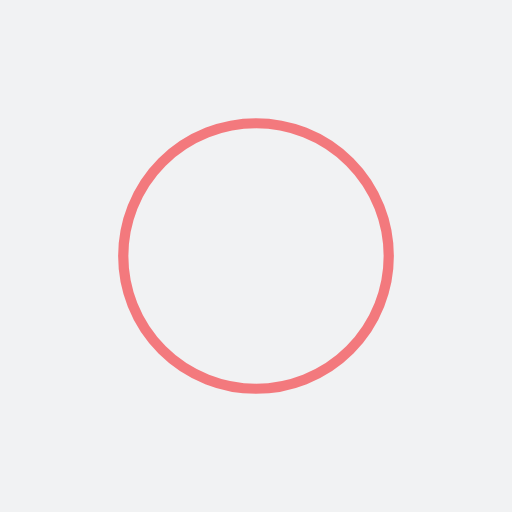
t = 0.00 s
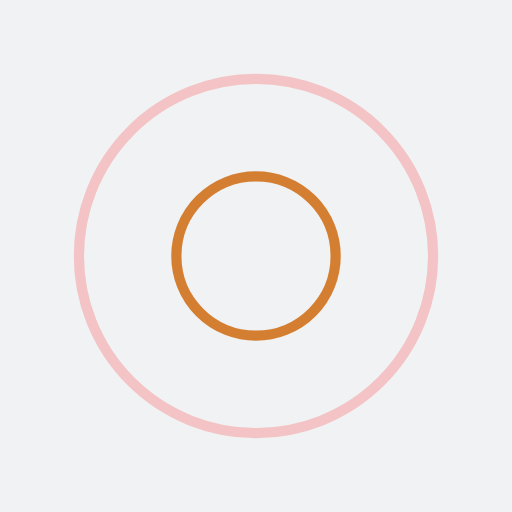
t = 0.25 s
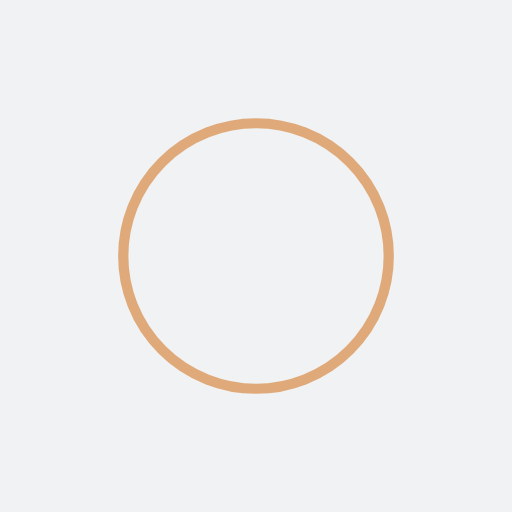
t = 0.50 s
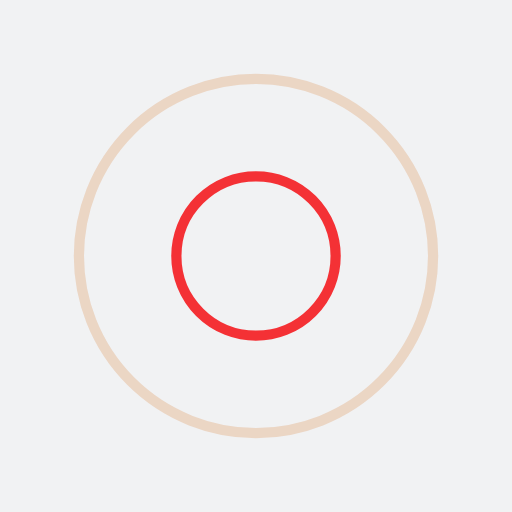
t = 0.75 s

The animated SVG that drew these frames (rendered in a browser with its animation timeline set to each time). Animation: 4 SMIL elements (animate=4); one cycle of 1.00 s, repeats indefinitely.

<?xml version="1.0" encoding="utf-8"?>
<svg xmlns="http://www.w3.org/2000/svg" xmlns:xlink="http://www.w3.org/1999/xlink" style="margin: auto; background: rgb(241, 242, 243); display: block; shape-rendering: auto;" width="200px" height="200px" viewBox="0 0 100 100" preserveAspectRatio="xMidYMid">
<circle cx="50" cy="50" r="34.3854" fill="none" stroke="#f60308" stroke-width="2">
  <animate attributeName="r" repeatCount="indefinite" dur="1s" values="0;40" keyTimes="0;1" keySplines="0 0.2 0.8 1" calcMode="spline" begin="-0.5s"></animate>
  <animate attributeName="opacity" repeatCount="indefinite" dur="1s" values="1;0" keyTimes="0;1" keySplines="0.2 0 0.8 1" calcMode="spline" begin="-0.5s"></animate>
</circle>
<circle cx="50" cy="50" r="15.2517" fill="none" stroke="#ce6303" stroke-width="2">
  <animate attributeName="r" repeatCount="indefinite" dur="1s" values="0;40" keyTimes="0;1" keySplines="0 0.2 0.8 1" calcMode="spline"></animate>
  <animate attributeName="opacity" repeatCount="indefinite" dur="1s" values="1;0" keyTimes="0;1" keySplines="0.2 0 0.8 1" calcMode="spline"></animate>
</circle>
<!-- [ldio] generated by https://loading.io/ --></svg>
